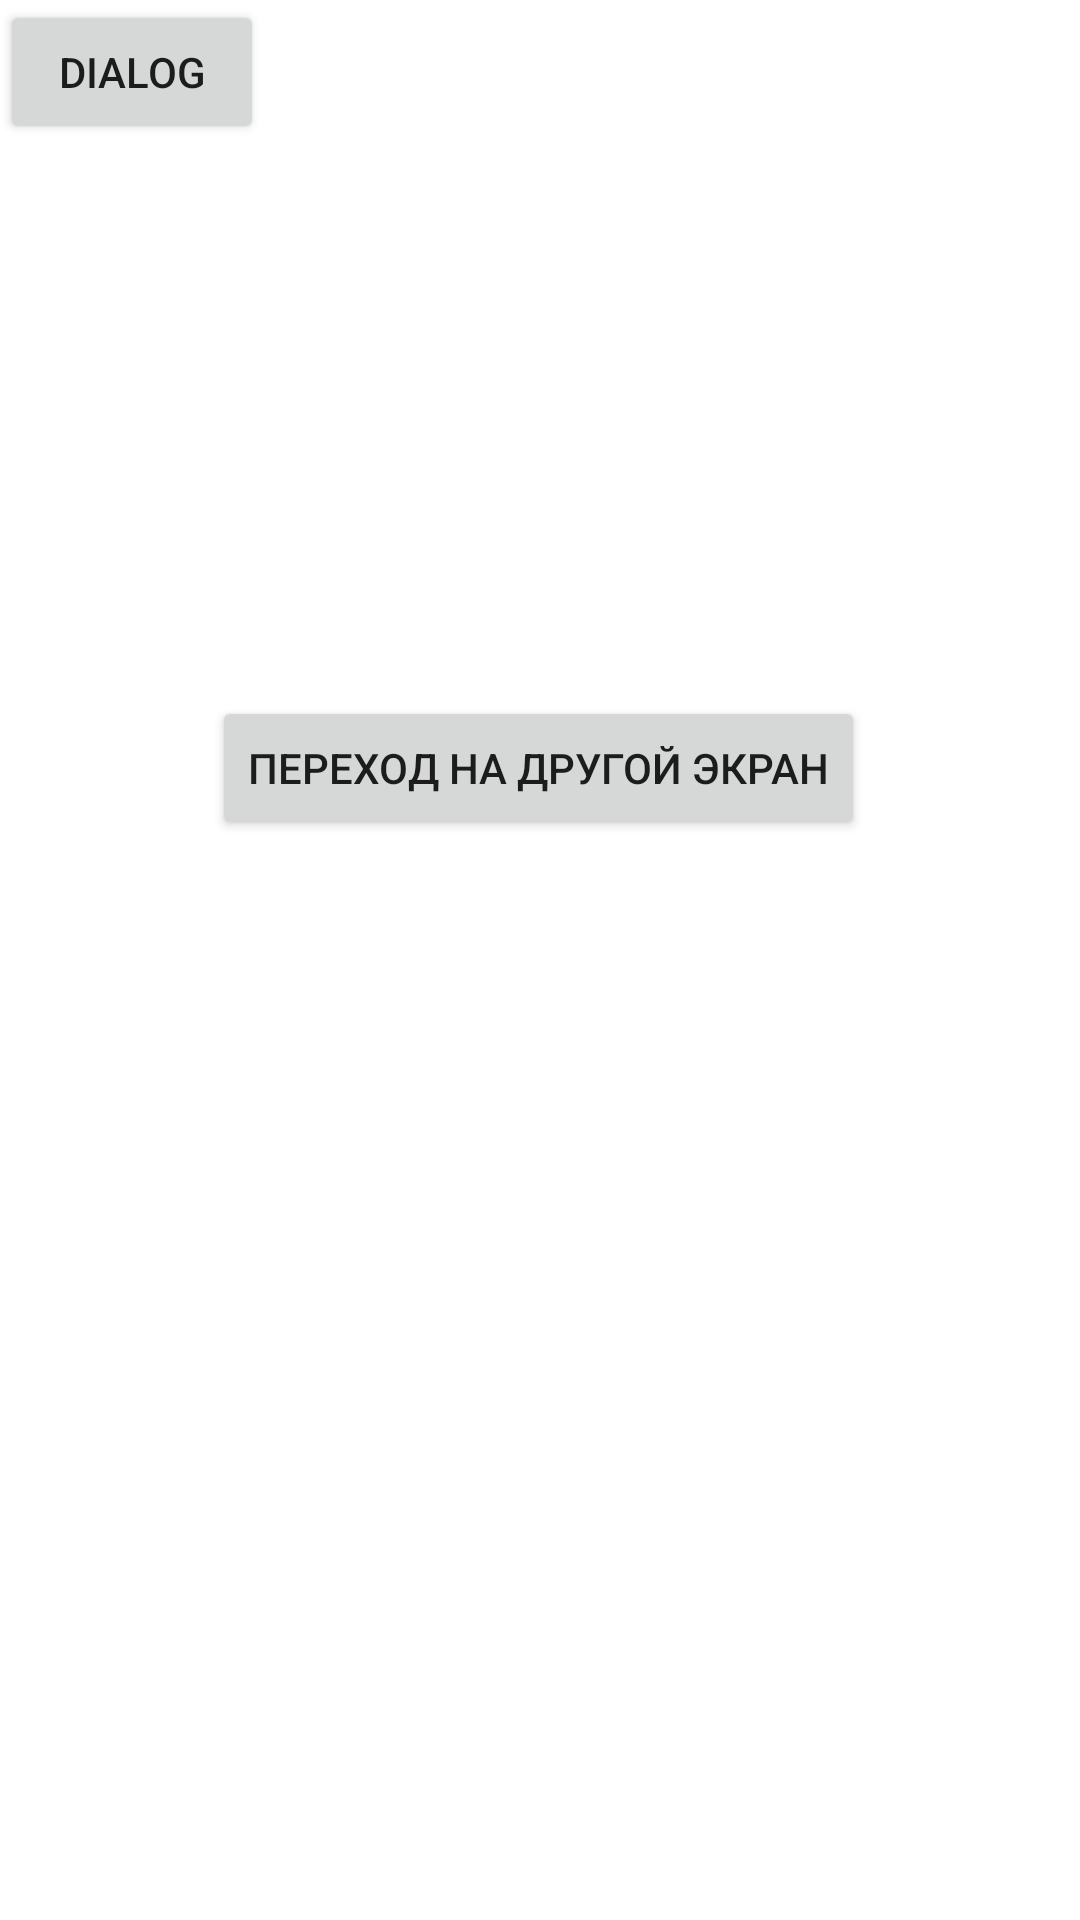

This screen was rendered from an Android layout file. Write that file and the resources it references.
<!-- AndroidManifest.xml: application theme Theme.Pr19_lyapynova_pr_21_101 -->
<!-- res/layout/activity_main2.xml -->
<?xml version="1.0" encoding="utf-8"?>
<androidx.constraintlayout.widget.ConstraintLayout xmlns:android="http://schemas.android.com/apk/res/android"
    xmlns:app="http://schemas.android.com/apk/res-auto"
    xmlns:tools="http://schemas.android.com/tools"
    android:layout_width="match_parent"
    android:layout_height="match_parent"
    tools:context=".MainActivity2">

    <Button
        android:id="@+id/button"
        android:layout_width="wrap_content"
        android:layout_height="wrap_content"
        android:onClick="showDialog"
        android:text="Dialog"
        app:layout_constraintLeft_toLeftOf="parent"
        app:layout_constraintTop_toTopOf="parent" />

    <Button
        android:id="@+id/btn"
        android:layout_width="wrap_content"
        android:layout_height="wrap_content"
        android:layout_marginTop="32dp"
        android:layout_marginBottom="360dp"
        android:text="Переход на другой экран"
        app:layout_constraintBottom_toBottomOf="parent"
        app:layout_constraintEnd_toEndOf="parent"
        app:layout_constraintHorizontal_bias="0.496"
        app:layout_constraintStart_toStartOf="parent"
        app:layout_constraintVertical_bias="0.012" />
</androidx.constraintlayout.widget.ConstraintLayout>
<!-- resources referenced by this layout -->
<resources>
  <style name="Theme.Pr19_lyapynova_pr_21_101" parent="Theme.MaterialComponents.DayNight.DarkActionBar">
          
          <item name="colorPrimary">@color/purple_500</item>
          <item name="colorPrimaryVariant">@color/purple_700</item>
          <item name="colorOnPrimary">@color/white</item>
          
          <item name="colorSecondary">@color/teal_200</item>
          <item name="colorSecondaryVariant">@color/teal_700</item>
          <item name="colorOnSecondary">@color/black</item>
          
          <item name="android:statusBarColor">?attr/colorPrimaryVariant</item>
          
      </style>
  <!-- not gathered from this repository: default colours our renderer supplied (Android Studio template values) -->
  <color name="purple_500">#FF6200EE</color>
  <color name="purple_700">#FF3700B3</color>
  <color name="teal_200">#FF03DAC5</color>
  <color name="teal_700">#FF018786</color>
  <color name="black">#FF000000</color>
  <color name="white">#FFFFFFFF</color>
</resources>
